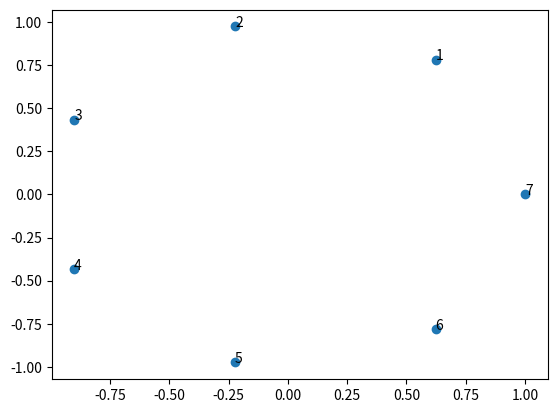

Here is the Python script that generated this plot:
# -*- coding: utf-8 -*-
"""
Created on Mon May 20 14:28:52 2019

[redacted]
"""

import numpy as np
import pandas as pd
import matplotlib.pyplot as plt

X = np.array([1, 2, 3, 4, 5, 6, 7])

y0 = np.cos(2*np.pi*(X)/7)
y1 = np.sin(2*np.pi*(X)/7)


fig, ax = plt.subplots()

ax.scatter(y0,y1)

for i, txt in enumerate(X):
    ax.annotate(txt, (y0[i], y1[i]))